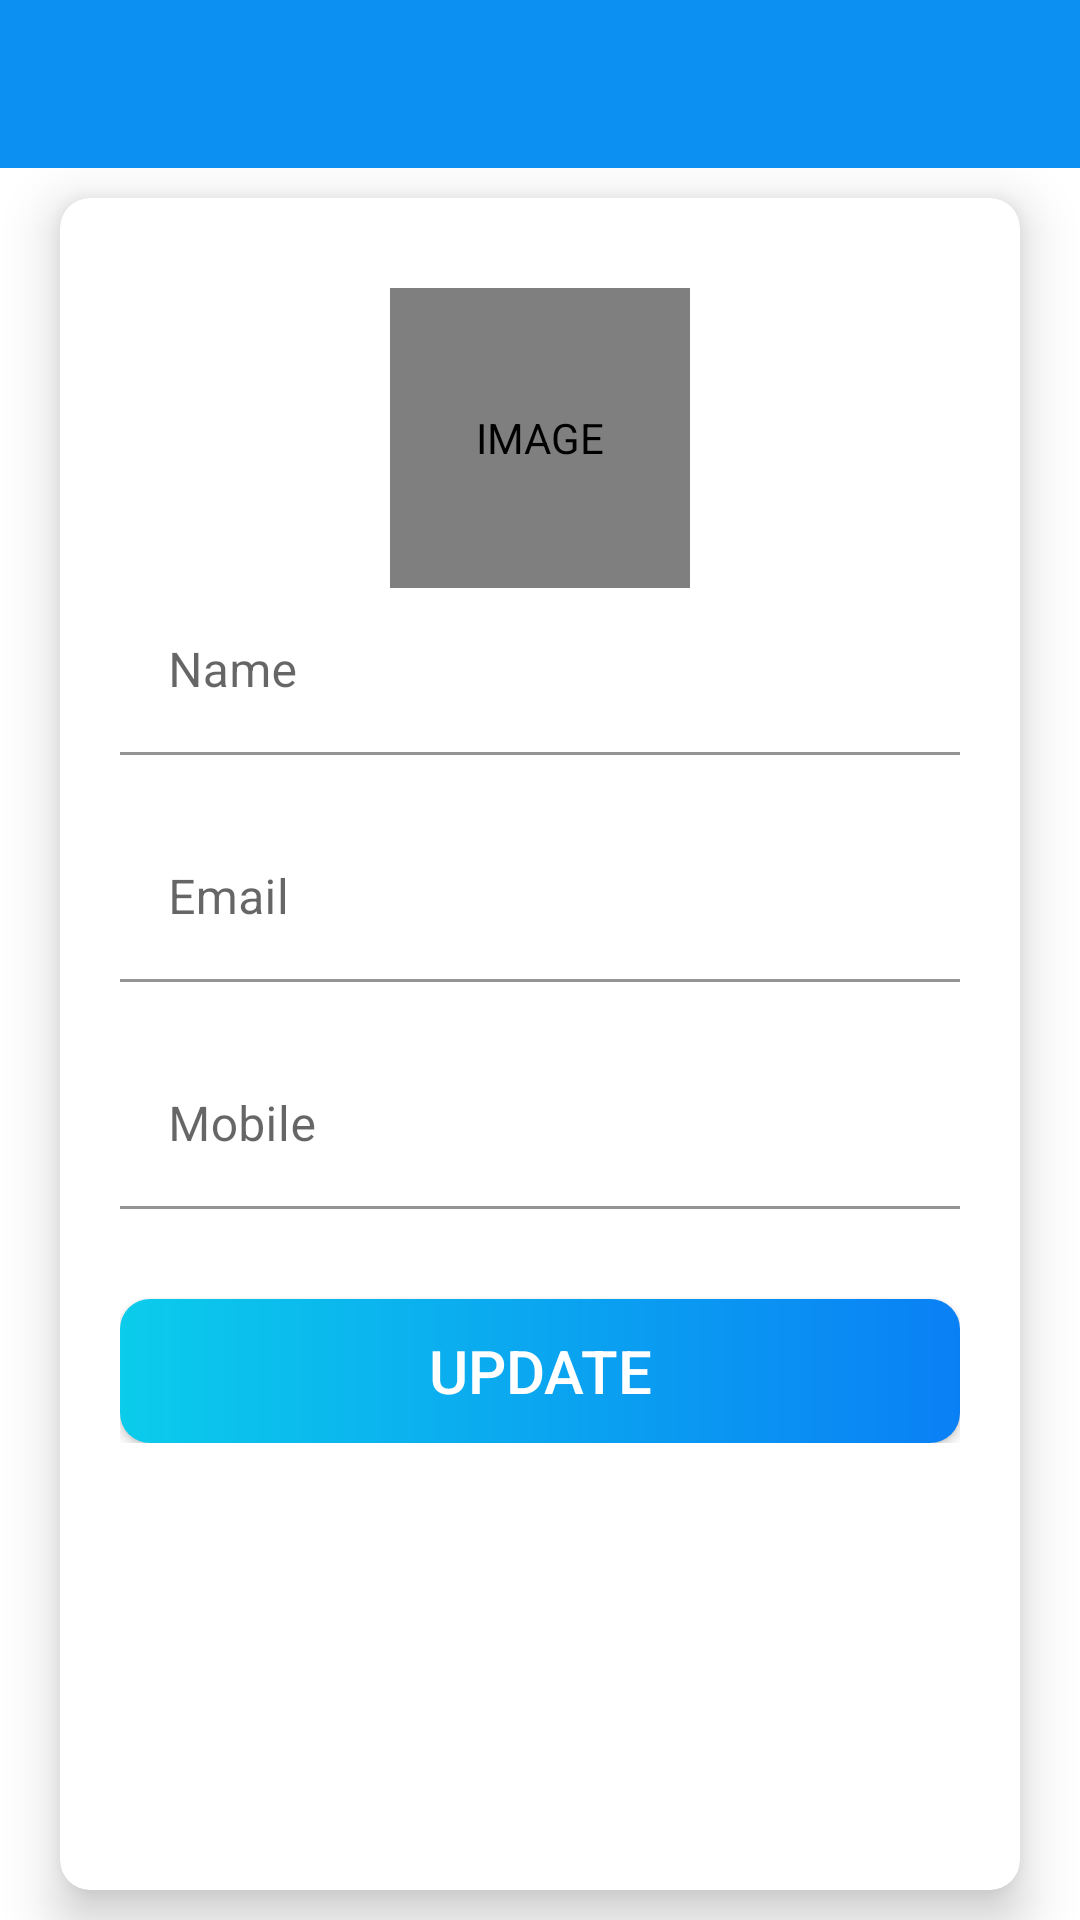

The Android layout XML behind this screen, and the referenced resources:
<!-- AndroidManifest.xml: application theme Theme.Trello -->
<!-- res/layout/activity_profile.xml -->
<?xml version="1.0" encoding="utf-8"?>
<LinearLayout xmlns:android="http://schemas.android.com/apk/res/android"
    xmlns:app="http://schemas.android.com/apk/res-auto"
    xmlns:tools="http://schemas.android.com/tools"
    android:layout_width="match_parent"
    android:layout_height="match_parent"
    tools:context=".ProfileActivity"
    android:orientation="vertical"
    android:background="@drawable/ic_background">

    <com.google.android.material.appbar.AppBarLayout
        android:layout_width="match_parent"
        android:layout_height="wrap_content"
        android:theme="@style/AppBarOverlay">

        <androidx.appcompat.widget.Toolbar
            android:id="@+id/toolbar_profile_activity"
            android:layout_width="match_parent"
            android:layout_height="?attr/actionBarSize"
            android:background = "@color/colorPrimary"
            app:popupTheme="@style/PopupOverlay"/>

    </com.google.android.material.appbar.AppBarLayout>


    <LinearLayout
        android:layout_width="match_parent"
        android:layout_height="match_parent">

        <androidx.cardview.widget.CardView
            android:id="@+id/cv_profile"
            android:layout_width="match_parent"
            android:layout_height="match_parent"
            app:backgroundTint="@null"
            android:layout_marginTop="10dp"
            android:layout_marginBottom="10dp"
            android:layout_marginStart="20dp"
            android:layout_marginEnd="20dp"
            app:cardCornerRadius="10dp"
            app:cardElevation="10dp">


            <LinearLayout
                android:layout_width="match_parent"
                android:layout_height="wrap_content"
                android:orientation="vertical"
                android:gravity="center_horizontal"
                android:paddingStart="20dp"
                android:paddingEnd="20dp"
                android:paddingTop="30dp"
                android:paddingBottom="30dp">

                <de.hdodenhof.circleimageview.CircleImageView
                    android:id="@+id/user_image"
                    android:layout_width="100dp"
                    android:layout_height="100dp"
                    android:layout_marginStart="@dimen/nav_content_margin_StartEnd"
                    android:layout_marginEnd="@dimen/nav_content_margin_StartEnd"
                    app:civ_border_color="@color/white"
                    app:civ_border_width="@dimen/nav_image_circular_border_width"
                    android:contentDescription="IMAGE"
                    android:src="@drawable/ic_user_place_holder"/>

                <com.google.android.material.textfield.TextInputLayout
                    android:layout_width="match_parent"
                    android:layout_height="wrap_content"
                    app:boxBackgroundColor="@color/white"
                    app:hintTextColor="@color/colorPrimary">

                    <androidx.appcompat.widget.AppCompatEditText
                        android:id="@+id/et_name"
                        android:layout_width="match_parent"
                        android:layout_height="wrap_content"
                        android:hint="Name"
                        android:inputType="textEmailAddress"
                        android:textColorHint="@color/secondary_text_color"
                        android:theme="@style/MyEditTextTheme" />

                </com.google.android.material.textfield.TextInputLayout>

                <com.google.android.material.textfield.TextInputLayout
                    android:layout_width="match_parent"
                    android:layout_height="wrap_content"
                    android:layout_marginTop="20dp"
                    app:boxBackgroundColor="@color/white"
                    app:hintTextColor="@color/colorPrimary">

                    <androidx.appcompat.widget.AppCompatEditText
                        android:id="@+id/et_email"
                        android:layout_width="match_parent"
                        android:layout_height="wrap_content"
                        android:hint="Email"
                        android:inputType="none"
                        android:textColorHint="@color/secondary_text_color"
                        android:theme="@style/MyEditTextTheme" />

                </com.google.android.material.textfield.TextInputLayout>


                <com.google.android.material.textfield.TextInputLayout
                    android:layout_width="match_parent"
                    android:layout_height="wrap_content"
                    android:layout_marginTop="20dp"
                    app:boxBackgroundColor="@color/white"
                    app:hintTextColor="@color/colorPrimary">

                    <androidx.appcompat.widget.AppCompatEditText
                        android:id="@+id/et_mobile"
                        android:layout_width="match_parent"
                        android:layout_height="wrap_content"
                        android:hint="Mobile"
                        android:inputType="none"
                        android:textColorHint="@color/secondary_text_color"
                        android:theme="@style/MyEditTextTheme" />

                </com.google.android.material.textfield.TextInputLayout>

                <Button
                    android:id="@+id/btn_"
                    android:layout_width="match_parent"
                    android:layout_height="wrap_content"
                    android:layout_marginTop="30dp"
                    android:background="@drawable/sign_in_button_background"
                    android:text="UPDATE"
                    android:textColor="@color/white"
                    android:textSize="20sp"
                    app:backgroundTint="@null" />


            </LinearLayout>



        </androidx.cardview.widget.CardView>


    </LinearLayout>



</LinearLayout>
<!-- resources referenced by this layout -->
<resources>
  <color name="colorPrimary">#0C90F1</color>
  <color name="secondary_text_color">#7A8089</color>
  <color name="white">#FFFFFFFF</color>
  <dimen name="nav_content_margin_StartEnd">16dp</dimen>
  <dimen name="nav_image_circular_border_width">1dp</dimen>
  <!-- drawable sign_in_button_background (drawable) -->
  <?xml version="1.0" encoding="utf-8"?>
  <shape xmlns:android="http://schemas.android.com/apk/res/android"
      android:shape="rectangle">
  
      <corners
          android:radius="10dp"/>
  
      <gradient
          android:angle="360"
          android:endColor="#0A80F5"
          android:startColor="#0BCCEB"
          android:type="linear" />
  
  </shape>
  <style name="AppBarOverlay" parent="ThemeOverlay.AppCompat.Dark.ActionBar" />
  <style name="MyEditTextTheme">
          <item name="colorControlNormal">#000000</item>
          <item name="colorControlActivated">#0C90F1</item>
          <item name="colorControlHighlight">#0C90F1</item>
      </style>
  <style name="PopupOverlay" parent="ThemeOverlay.AppCompat.Light" />
  <style name="Theme.Trello" parent="Theme.MaterialComponents.DayNight.NoActionBar">
          
          <item name="colorPrimary">@color/purple_500</item>
          <item name="colorPrimaryVariant">@color/white</item>
          <item name="colorOnPrimary">@color/white</item>
          
          <item name="colorSecondary">@color/teal_200</item>
          <item name="colorSecondaryVariant">@color/teal_700</item>
          <item name="colorOnSecondary">@color/white</item>
          
          <item name="android:statusBarColor">?attr/colorPrimaryVariant</item>
          
      </style>
  <color name="purple_500">#FF6200EE</color>
  <color name="teal_200">#FF03DAC5</color>
  <color name="teal_700">#FF018786</color>
</resources>
